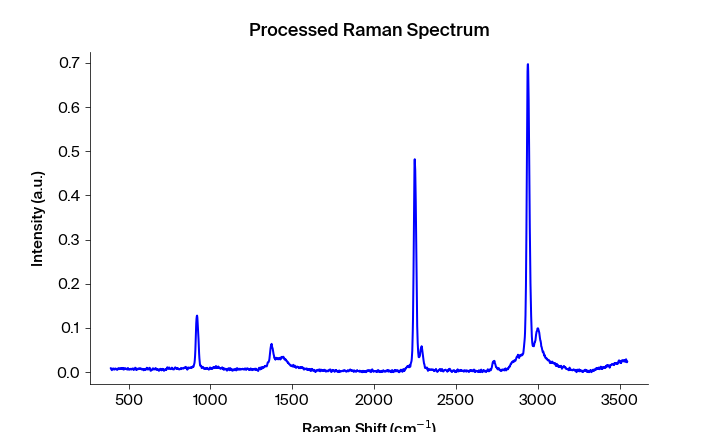

The file beside this chart, header and first rows:
Pixels #, Intensity (a.u.), Wavelength (nm), Raman shift (cm-1), Raman shift (cm-1) adjusted, Filtered Intensity (a.u.), Baselined Filtered Intensity (a.u.)
0.0, 0.009139, 543.3, 391.5, 390.9, 0.006441, 0.005784
1.0, 0.008962, 543.4, 393.4, 392.7, 0.006441, 0.005784
2.0, 0.006441, 543.4, 395.3, 394.6, 0.006441, 0.005784
3.0, 0.005932, 543.5, 397.1, 396.4, 0.006061, 0.005403
4.0, 0.004513, 543.5, 399, 398.3, 0.006061, 0.005403
5.0, 0.006061, 543.6, 400.9, 400.2, 0.006061, 0.005403
6.0, 0.006705, 543.6, 402.7, 402, 0.006705, 0.006047
7.0, 0.007401, 543.7, 404.6, 403.9, 0.007401, 0.006743
8.0, 0.008597, 543.8, 406.4, 405.7, 0.007401, 0.006743
9.0, 0.007819, 543.8, 408.3, 407.6, 0.007401, 0.006743
10.0, 0.007215, 543.9, 410.2, 409.5, 0.007215, 0.006558
11.0, 0.005778, 543.9, 412, 411.3, 0.00673, 0.006073
12.0, 0.00673, 544, 413.9, 413.2, 0.00673, 0.006073
13.0, 0.00666, 544, 415.7, 415, 0.00673, 0.006073
14.0, 0.008171, 544.1, 417.6, 416.9, 0.00673, 0.006073
15.0, 0.007622, 544.1, 419.5, 418.7, 0.007622, 0.006964
16.0, 0.006667, 544.2, 421.3, 420.6, 0.007622, 0.006964
17.0, 0.008089, 544.3, 423.2, 422.5, 0.006857, 0.006199
18.0, 0.006857, 544.3, 425, 424.3, 0.006759, 0.006102
19.0, 0.006759, 544.4, 426.9, 426.2, 0.006759, 0.006102
20.0, 0.00556, 544.4, 428.8, 428, 0.006759, 0.006102
21.0, 0.005994, 544.5, 430.6, 429.9, 0.006058, 0.0054
22.0, 0.007242, 544.5, 432.5, 431.7, 0.006058, 0.0054
23.0, 0.006058, 544.6, 434.3, 433.6, 0.007169, 0.006512
24.0, 0.007169, 544.6, 436.2, 435.4, 0.007242, 0.006584
25.0, 0.008985, 544.7, 438, 437.3, 0.007169, 0.006512
26.0, 0.008036, 544.7, 439.9, 439.1, 0.007169, 0.006512
27.0, 0.007057, 544.8, 441.7, 441, 0.008036, 0.007379
28.0, 0.006816, 544.9, 443.6, 442.8, 0.008036, 0.007379
29.0, 0.008556, 544.9, 445.5, 444.7, 0.008556, 0.007898
30.0, 0.008602, 545, 447.3, 446.5, 0.008556, 0.007898
31.0, 0.009069, 545, 449.2, 448.4, 0.008556, 0.007898
32.0, 0.008538, 545.1, 451, 450.2, 0.008538, 0.007881
33.0, 0.007885, 545.1, 452.9, 452.1, 0.008227, 0.00757
34.0, 0.008227, 545.2, 454.7, 453.9, 0.008227, 0.00757
35.0, 0.007483, 545.2, 456.6, 455.8, 0.007885, 0.007228
36.0, 0.008536, 545.3, 458.4, 457.6, 0.007581, 0.006924
37.0, 0.007141, 545.4, 460.3, 459.5, 0.007581, 0.006924
38.0, 0.007581, 545.4, 462.1, 461.3, 0.008536, 0.007878
39.0, 0.008949, 545.5, 464, 463.2, 0.007581, 0.006924
40.0, 0.009507, 545.5, 465.8, 465, 0.007581, 0.006924
41.0, 0.007179, 545.6, 467.7, 466.9, 0.007179, 0.006521
42.0, 0.005757, 545.6, 469.5, 468.7, 0.007179, 0.006521
43.0, 0.006349, 545.7, 471.4, 470.6, 0.007179, 0.006521
44.0, 0.008669, 545.7, 473.2, 472.4, 0.0065, 0.005842
45.0, 0.007265, 545.8, 475.1, 474.3, 0.007265, 0.006608
46.0, 0.0065, 545.8, 476.9, 476.1, 0.007473, 0.006816
47.0, 0.007473, 545.9, 478.8, 477.9, 0.007473, 0.006816
48.0, 0.00892, 546, 480.6, 479.8, 0.008252, 0.007595
49.0, 0.008817, 546, 482.4, 481.6, 0.008252, 0.007595
50.0, 0.008252, 546.1, 484.3, 483.5, 0.008252, 0.007595
51.0, 0.007535, 546.1, 486.1, 485.3, 0.007535, 0.006878
52.0, 0.007209, 546.2, 488, 487.2, 0.007209, 0.006552
53.0, 0.006254, 546.2, 489.8, 489, 0.006254, 0.005597
54.0, 0.006032, 546.3, 491.7, 490.8, 0.006254, 0.005597
55.0, 0.005965, 546.3, 493.5, 492.7, 0.006254, 0.005597
56.0, 0.007592, 546.4, 495.4, 494.5, 0.007104, 0.006446
57.0, 0.009496, 546.5, 497.2, 496.4, 0.007104, 0.006446
58.0, 0.007104, 546.5, 499, 498.2, 0.007104, 0.006446
59.0, 0.005932, 546.6, 500.9, 500, 0.007022, 0.006365
... 1,988 more rows
